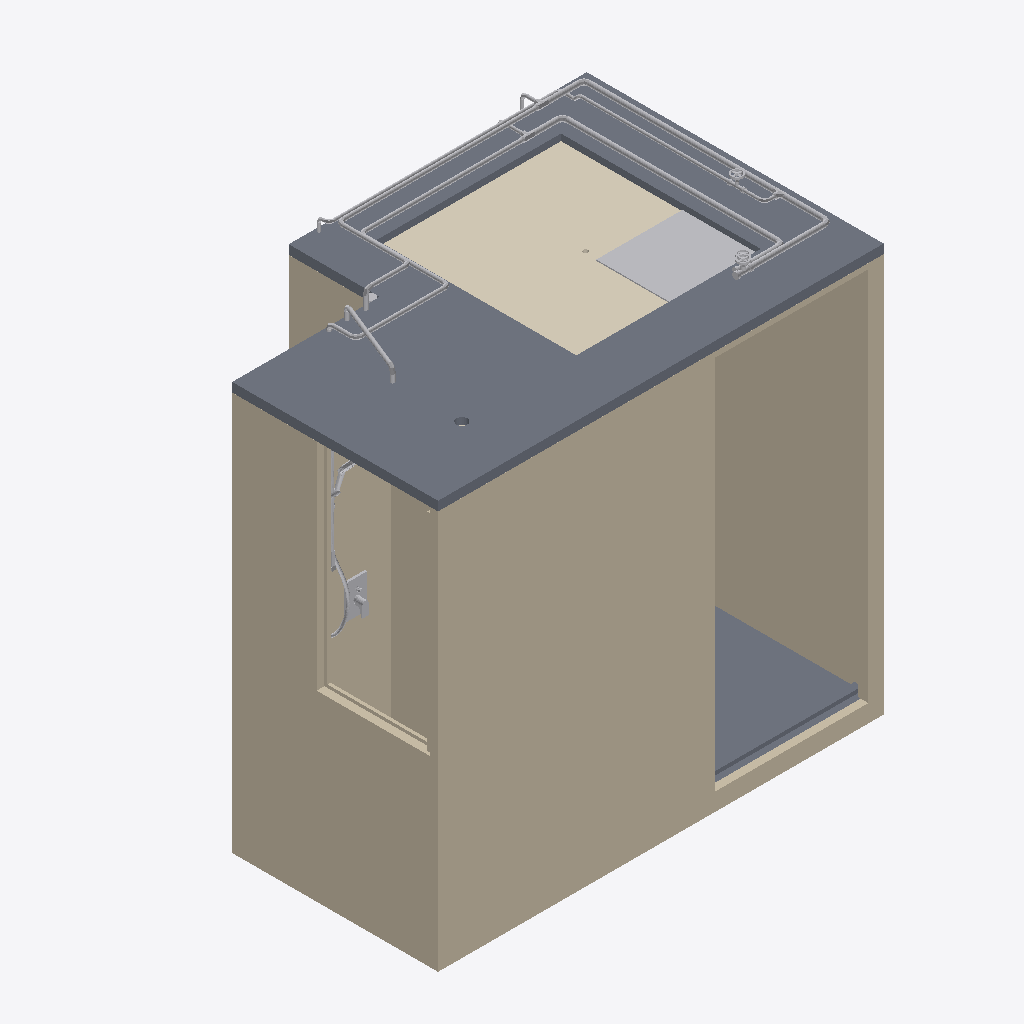
Isometric view of an IFC building model (IFC-SPF (STEP), schema IFC2X3, length unit millimetre), seen from the south-west, elements coloured by IFC class (only those large enough to see are counted): 49 other elements (light grey), 12 walls (beige), 4 slabs (grey), 1 covering (cream).
Extent 2.9 m × 1.9 m × 2.9 m (x, y, z). Storeys (3): BEDROOM FFL at 100.00 m; FALSE CEILING LEVEL at 102.40 m; CEILING LEVEL at 102.44 m. Elements (163): 60 IfcFlowSegment, 55 IfcFlowFitting, 14 IfcWallStandardCase, 10 IfcBuildingElementProxy, 9 IfcFlowTerminal, 8 IfcSlab, 3 IfcFlowController, 1 IfcCovering, 1 IfcDoor, 1 IfcFurnishingElement, 1 IfcWall.

HEADER;
FILE_DESCRIPTION(('ViewDefinition [CoordinationView_V2.0]','RevitIdentifiers [VersionGUID: ff1aae1c-9006-4f4e-be01-2813ee77e4fa, NumberOfSaves: 130]','CoordinateReference [CoordinateBase: Shared Coordinates]'),'2;1');
FILE_NAME('TERRAHL2-FP-MB-T1am(JMB).ifc','2025-02-17T16:51:26',(''),(''),'ODA IFC SDK 22.8','22.1.80.32 - IFC 22.7.0.0 - Default UI','');
FILE_SCHEMA(('IFC2X3'));
ENDSEC;
DATA;
#106=IFCPROJECT('17mKLOO752WOttosPMcX5b',#20,'PROJECT',$,$,'TERRAHL2-FP-MB-T1am(JMB)','Project Status',(#101),#98);
#124=IFCSITE('17mKLOO752WOttosPMcX5d',#20,'Default',$,$,#123,$,$,.ELEMENT.,(1,21,7,498683),(103,49,11,422119),0.0,$,$);
#109=IFCBUILDING('17mKLOO752WOttosPMcX5a',#20,'',$,$,#16,$,'',.ELEMENT.,$,$,#108);
#112=IFCBUILDINGSTOREY('17mKLOO752WOttosQfPU_Y',#20,'BEDROOM FFL',$,'Level:BSS.LEVEL HEAD',#111,$,'BEDROOM FFL',.ELEMENT.,0.0);
#116=IFCBUILDINGSTOREY('17mKLOO752WOttosQfQfwR',#20,'FALSE CEILING LEVEL',$,'Level:BSS.LEVEL HEAD',#115,$,'FALSE CEILING LEVEL',.ELEMENT.,2400.0);
#120=IFCBUILDINGSTOREY('17mKLOO752WOttosQfPUmZ',#20,'CEILING LEVEL',$,'Level:BSS.LEVEL HEAD',#119,$,'CEILING LEVEL',.ELEMENT.,2435.0);
#28791=IFCWALLSTANDARDCASE('3$6guSa0PFJhu1A1FkPq7j',#20,'Basic Wall:BSS.50:1090839',$,'Basic Wall:BSS.50',#28779,#28790,'1090839');
#29203=IFCSLAB('3$6guSa0PFJhu1A1FkPq6u',#20,'Floor:BSS.60:1090882',$,'Floor:BSS.60',#29173,#29202,'1090882',.FLOOR.);
#28768=IFCWALLSTANDARDCASE('3$6guSa0PFJhu1A1FkPq7i',#20,'Basic Wall:BSS.50:1090838',$,'Basic Wall:BSS.50',#28756,#28767,'1090838');
#28818=IFCWALLSTANDARDCASE('3$6guSa0PFJhu1A1FkPq7Y',#20,'Basic Wall:BSS.20mm Wall Finishes (600x600mm):1090840',$,'Basic Wall:BSS.20mm Wall Finishes (600x600mm)',#28802,#28817,'1090840');
#91592=IFCCOVERING('3$6guSa0PFJhu1A1FkPq4_',#20,'Compound Ceiling:BSS.600/1200.Grid:1091012',$,'Compound Ceiling:BSS.600/1200.Grid',#91535,#91591,'1091012',.CEILING.);
#28911=IFCWALLSTANDARDCASE('3$6guSa0PFJhu1A1FkPq7W',#20,'Basic Wall:BSS.20mm Wall Finishes (600x600mm):1090842',$,'Basic Wall:BSS.20mm Wall Finishes (600x600mm)',#28899,#28910,'1090842');
#29033=IFCSLAB('3$6guSa0PFJhu1A1FkPq7S',#20,'Floor:BSS.20mm Floor Finishes (600x600mm):1090854',$,'Floor:BSS.20mm Floor Finishes (600x600mm)',#29012,#29032,'1090854',.FLOOR.);
#91471=IFCWALLSTANDARDCASE('3$6guSa0PFJhu1A1FkPq58',#20,'Basic Wall:BSS.10 Glass:1090994',$,'Basic Wall:BSS.10 Glass',#91455,#91470,'1090994');
#98339=IFCBUILDINGELEMENTPROXY('3$6guSa0PFJhu1A1FkPq4T',#20,'BSS.Ceiling Access Panel Opening:450 x 450MM:1091047',$,'BSS.Ceiling Access Panel Opening:450 x 450MM',#98338,#98336,'1091047',$);
#28647=IFCWALLSTANDARDCASE('3$6guSa0PFJhu1A1FkPq7e',#20,'Basic Wall:BSS.50:1090834',$,'Basic Wall:BSS.50',#28631,#28646,'1090834');
#28729=IFCWALLSTANDARDCASE('3$6guSa0PFJhu1A1FkPq7l',#20,'Basic Wall:BSS.50:1090837',$,'Basic Wall:BSS.50',#28717,#28728,'1090837');
#28706=IFCWALLSTANDARDCASE('3$6guSa0PFJhu1A1FkPq7k',#20,'Basic Wall:BSS.50:1090836',$,'Basic Wall:BSS.50',#28694,#28705,'1090836');
#28934=IFCWALLSTANDARDCASE('3$6guSa0PFJhu1A1FkPq7X',#20,'Basic Wall:BSS.20mm Wall Finishes (600x600mm):1090843',$,'Basic Wall:BSS.20mm Wall Finishes (600x600mm)',#28922,#28933,'1090843');
#108684=IFCSLAB('3$6guSa0PFJhu1A1FkPqBm',#20,'THRESHOLD1:THRESHOLD:1091082',$,'THRESHOLD1:THRESHOLD',#108670,#108683,'1091082',.FLOOR.);
#22382=IFCFLOWSEGMENT('0F5AFNYo57wBD3PcS9blK2',#20,'Pipe Types:BSS.Domestic Hot Water Pipe (PPR) - Main:1040688',$,'Pipe Types:BSS.Domestic Hot Water Pipe (PPR) - Main',#22371,#22381,'1040688');
#26169=IFCFLOWSEGMENT('2cnbC6AYXD4hF_97rC4Qdt',#20,'Pipe Types:BSS.Domestic Cold Water Pipe (PPR) - Main:1042748',$,'Pipe Types:BSS.Domestic Cold Water Pipe (PPR) - Main',#26158,#26168,'1042748');
#28957=IFCWALLSTANDARDCASE('3$6guSa0PFJhu1A1FkPq7c',#20,'Basic Wall:BSS.20mm Wall Finishes (600x600mm):1090844',$,'Basic Wall:BSS.20mm Wall Finishes (600x600mm)',#28945,#28956,'1090844');
#16027=IFCFLOWSEGMENT('3S0uBbS31Ddu2XwBTVyVAN',#20,'Pipe Types:BSS.Domestic Cold Water Pipe (PPR) - Shower:1033023',$,'Pipe Types:BSS.Domestic Cold Water Pipe (PPR) - Shower',#16017,#16026,'1033023');
#28990=IFCSLAB('3$6guSa0PFJhu1A1FkPq7b',#20,'Floor:BSS.115:1090847',$,'Floor:BSS.115',#28967,#28989,'1090847',.FLOOR.);
#147622=IFCFLOWTERMINAL('3$6guSa0PFJhu1A1FkPqB0',#20,'BSS.HAND SHOWER SET.MASTER BATH:BSS.HAND SHOWER SET.MASTER BATH:1091130',$,'BSS.HAND SHOWER SET.MASTER BATH:BSS.HAND SHOWER SET.MASTER BATH',#147621,#147618,'1091130');
#15214=IFCFLOWSEGMENT('06ZlclUTvDrwgAYtXbn76H',#20,'Pipe Types:BSS.Domestic Hot Water Pipe (PPR) - Main:1019026',$,'Pipe Types:BSS.Domestic Hot Water Pipe (PPR) - Main',#15203,#15212,'1019026');
#71315=IFCFLOWFITTING('3$6guSa0PFJhu1A1FkPq5N',#20,'BSS.GESSI.SM.49079:29046000:1090989',$,'BSS.GESSI.SM.49079:29046000',#71314,#71311,'1090989');
#12323=IFCFLOWSEGMENT('06ZlclUTvDrwgAYtXbn7Ij',#20,'Pipe Types:BSS.Domestic Cold Water Pipe (PPR) - WC:1018286',$,'Pipe Types:BSS.Domestic Cold Water Pipe (PPR) - WC',#12313,#12322,'1018286');
#26826=IFCFLOWSEGMENT('2cnbC6AYXD4hF_97rC4QhG',#20,'Pipe Types:BSS.Domestic Cold Water Pipe (PPR) - WC:1042971',$,'Pipe Types:BSS.Domestic Cold Water Pipe (PPR) - WC',#26816,#26825,'1042971');
#29127=IFCWALLSTANDARDCASE('3$6guSa0PFJhu1A1FkPq7F',#20,'Basic Wall:BSS.20mm Wall Finishes (600x600mm):1090869',$,'Basic Wall:BSS.20mm Wall Finishes (600x600mm)',#29115,#29126,'1090869');
#98268=IFCBUILDINGELEMENTPROXY('3$6guSa0PFJhu1A1FkPq4S',#20,'BSS.Ceiling Access Panel:450 x 450MM:1091046',$,'BSS.Ceiling Access Panel:450 x 450MM',#98267,#98264,'1091046',$);
#28683=IFCWALLSTANDARDCASE('3$6guSa0PFJhu1A1FkPq7f',#20,'Basic Wall:BSS.50:1090835',$,'Basic Wall:BSS.50',#28671,#28682,'1090835');
#22547=IFCFLOWSEGMENT('0F5AFNYo57wBD3PcS9blLj',#20,'Pipe Types:BSS.Domestic Cold Water Pipe (PPR) - Main:1040735',$,'Pipe Types:BSS.Domestic Cold Water Pipe (PPR) - Main',#22537,#22546,'1040735');
#7311=IFCFLOWSEGMENT('06ZlclUTvDrwgAYtXbn7HV',#20,'Pipe Types:BSS.Domestic Hot Water Pipe (PPR) - Shower:1018204',$,'Pipe Types:BSS.Domestic Hot Water Pipe (PPR) - Shower',#7299,#7310,'1018204');
#12257=IFCFLOWSEGMENT('06ZlclUTvDrwgAYtXbn7IL',#20,'Pipe Types:BSS.Domestic Cold Water Pipe (PPR) - Shower:1018262',$,'Pipe Types:BSS.Domestic Cold Water Pipe (PPR) - Shower',#12245,#12256,'1018262');
#16334=IFCFLOWSEGMENT('1iHGaxg7D7Gxe4ym5eSDgd',#20,'Pipe Types:BSS.Domestic Mixed Water Pipe (PPR):1034815',$,'Pipe Types:BSS.Domestic Mixed Water Pipe (PPR)',#16322,#16333,'1034815');
#25200=IFCFLOWCONTROLLER('0F5AFNYo57wBD3PcS9blN7',#20,'BSS.Gate Valve:32 mm:1040885',$,'BSS.Gate Valve:32 mm',#25199,#25196,'1040885');
#25866=IFCFLOWSEGMENT('2cnbC6AYXD4hF_97rC4Qdb',#20,'Pipe Types:BSS.Domestic Cold Water Pipe (PPR) - Main:1042734',$,'Pipe Types:BSS.Domestic Cold Water Pipe (PPR) - Main',#25855,#25865,'1042734');
#12290=IFCFLOWSEGMENT('06ZlclUTvDrwgAYtXbn7Ig',#20,'Pipe Types:BSS.Domestic Cold Water Pipe (PPR) - Main:1018281',$,'Pipe Types:BSS.Domestic Cold Water Pipe (PPR) - Main',#12279,#12288,'1018281');
#14889=IFCFLOWCONTROLLER('06ZlclUTvDrwgAYtXbn7Ir',#20,'BSS.Gate Valve:20 mm:1018294',$,'BSS.Gate Valve:20 mm',#14888,#14885,'1018294');
#12192=IFCFLOWSEGMENT('06ZlclUTvDrwgAYtXbn7I5',#20,'Pipe Types:BSS.Domestic Hot Water Pipe (PPR) - Shower:1018246',$,'Pipe Types:BSS.Domestic Hot Water Pipe (PPR) - Shower',#12182,#12191,'1018246');
#7381=IFCFLOWSEGMENT('06ZlclUTvDrwgAYtXbn7Hd',#20,'Pipe Types:BSS.Domestic Cold Water Pipe (PPR) - Shower:1018212',$,'Pipe Types:BSS.Domestic Cold Water Pipe (PPR) - Shower',#7369,#7380,'1018212');
#15654=IFCFLOWSEGMENT('3S0uBbS31Ddu2XwBTVyVDV',#20,'Pipe Types:BSS.Domestic Hot Water Pipe (PPR) - Main:1032951',$,'Pipe Types:BSS.Domestic Hot Water Pipe (PPR) - Main',#15644,#15653,'1032951');
#25188=IFCFLOWCONTROLLER('0F5AFNYo57wBD3PcS9blM2',#20,'BSS.Gate Valve:32 mm:1040816',$,'BSS.Gate Valve:32 mm',#25187,#25184,'1040816');
#22414=IFCFLOWSEGMENT('0F5AFNYo57wBD3PcS9blK8',#20,'Pipe Types:BSS.Domestic Hot Water Pipe (PPR) - Main:1040698',$,'Pipe Types:BSS.Domestic Hot Water Pipe (PPR) - Main',#22404,#22413,'1040698');
#7277=IFCFLOWSEGMENT('06ZlclUTvDrwgAYtXbn7HH',#20,'Pipe Types:BSS.Domestic Hot Water Pipe (PPR) - Shower:1018194',$,'Pipe Types:BSS.Domestic Hot Water Pipe (PPR) - Shower',#7265,#7276,'1018194');
#15635=IFCFLOWFITTING('3S0uBbS31Ddu2XwBTVyVDU',#20,'BSS.Vesbo Tee Fiting:Standard:1032950',$,'BSS.Vesbo Tee Fiting:Standard',#15634,#15630,'1032950');
#16008=IFCFLOWFITTING('3S0uBbS31Ddu2XwBTVyVAM',#20,'BSS.Vesbo Tee Fiting:Standard:1033022',$,'BSS.Vesbo Tee Fiting:Standard',#16007,#16002,'1033022');
#7199=IFCFLOWSEGMENT('06ZlclUTvDrwgAYtXbn7HB',#20,'Pipe Types:BSS.Domestic Cold Water Pipe (PPR) - Shower:1018184',$,'Pipe Types:BSS.Domestic Cold Water Pipe (PPR) - Shower',#7187,#7198,'1018184');
#26149=IFCFLOWFITTING('2cnbC6AYXD4hF_97rC4Qdm',#20,'BSS.Vesbo Tee Fiting:Standard:1042747',$,'BSS.Vesbo Tee Fiting:Standard',#26148,#26143,'1042747');
#12355=IFCFLOWSEGMENT('06ZlclUTvDrwgAYtXbn7Ip',#20,'Pipe Types:BSS.Domestic Cold Water Pipe (PPR) - WC:1018288',$,'Pipe Types:BSS.Domestic Cold Water Pipe (PPR) - WC',#12345,#12354,'1018288');
#16585=IFCFLOWFITTING('1iHGaxg7D7Gxe4ym5eSDhr',#20,'BSS.Vesbo Elbow 90:Standard:1034861',$,'BSS.Vesbo Elbow 90:Standard',#16584,#16579,'1034861');
#27129=IFCFLOWFITTING('2cnbC6AYXD4hF_97rC4QlD',#20,'BSS.Vesbo Elbow 90:Standard:1043206',$,'BSS.Vesbo Elbow 90:Standard',#27128,#27123,'1043206');
#15091=IFCFLOWFITTING('06ZlclUTvDrwgAYtXbn7Rw',#20,'BSS.Vesbo Elbow 90:Standard:1018873',$,'BSS.Vesbo Elbow 90:Standard',#15090,#15085,'1018873');
#28619=IFCFLOWFITTING('3wRIilus5Ai8_PP0B1nRTM',#20,'M_Coupling - Threaded - MI - Class 150:Standard:1044021',$,'M_Coupling - Threaded - MI - Class 150:Standard',#28618,#28615,'1044021');
#7481=IFCFLOWSEGMENT('06ZlclUTvDrwgAYtXbn7Hj',#20,'Pipe Types:BSS.Domestic Hot Water Pipe (PPR) - Basin:1018222',$,'Pipe Types:BSS.Domestic Hot Water Pipe (PPR) - Basin',#7469,#7480,'1018222');
#14988=IFCFLOWFITTING('06ZlclUTvDrwgAYtXbn7Iy',#20,'BSS.Vesbo Elbow 90:Standard:1018303',$,'BSS.Vesbo Elbow 90:Standard',#14987,#14984,'1018303');
#25832=IFCFLOWFITTING('2cnbC6AYXD4hF_97rC4QWx',#20,'BSS.Vesbo Elbow 90:Standard:1042672',$,'BSS.Vesbo Elbow 90:Standard',#25831,#25826,'1042672');
#15367=IFCFLOWSEGMENT('3S0uBbS31Ddu2XwBTVyV0M',#20,'Pipe Types:BSS.Domestic Mixed Water Pipe (PPR):1032638',$,'Pipe Types:BSS.Domestic Mixed Water Pipe (PPR)',#15356,#15366,'1032638');
#16469=IFCFLOWSEGMENT('1iHGaxg7D7Gxe4ym5eSDhz',#20,'Pipe Types:BSS.Domestic Mixed Water Pipe (PPR):1034853',$,'Pipe Types:BSS.Domestic Mixed Water Pipe (PPR)',#16459,#16468,'1034853');
#25846=IFCFLOWFITTING('2cnbC6AYXD4hF_97rC4QWv',#20,'BSS.Vesbo Elbow 90:Standard:1042674',$,'BSS.Vesbo Elbow 90:Standard',#25845,#25842,'1042674');
#25893=IFCFLOWFITTING('2cnbC6AYXD4hF_97rC4Qdo',#20,'BSS.Vesbo Elbow 90:Standard:1042745',$,'BSS.Vesbo Elbow 90:Standard',#25892,#25889,'1042745');
#16228=IFCFLOWFITTING('3S0uBbS31Ddu2XwBTVyV9K',#20,'BSS.Vesbo Elbow 90:Standard:1033212',$,'BSS.Vesbo Elbow 90:Standard',#16227,#16222,'1033212');
#15249=IFCFLOWSEGMENT('06ZlclUTvDrwgAYtXbn72a',#20,'Pipe Types:BSS.Domestic Cold Water Pipe (Pex) - Basin:1019303',$,'Pipe Types:BSS.Domestic Cold Water Pipe (Pex) - Basin',#15237,#15248,'1019303');
#22528=IFCFLOWFITTING('0F5AFNYo57wBD3PcS9blLt',#20,'BSS.Vesbo Elbow 90:Standard:1040709',$,'BSS.Vesbo Elbow 90:Standard',#22527,#22524,'1040709');
#27026=IFCFLOWFITTING('2cnbC6AYXD4hF_97rC4QlB',#20,'BSS.Vesbo Elbow 90:Standard:1043200',$,'BSS.Vesbo Elbow 90:Standard',#27025,#27020,'1043200');
#12220=IFCFLOWFITTING('06ZlclUTvDrwgAYtXbn7IB',#20,'BSS.Vesbo Elbow 90:Standard:1018248',$,'BSS.Vesbo Elbow 90:Standard',#12219,#12215,'1018248');
#15194=IFCFLOWFITTING('06ZlclUTvDrwgAYtXbn7Ry',#20,'BSS.Vesbo Elbow 90:Standard:1018879',$,'BSS.Vesbo Elbow 90:Standard',#15193,#15188,'1018879');
#16969=IFCFLOWFITTING('2k6xe_z$PAMgC3nRBBDJM3',#20,'BSS.Vesbo Elbow 90:Standard:1036106',$,'BSS.Vesbo Elbow 90:Standard',#16968,#16963,'1036106');
#6689=IFCFLOWSEGMENT('06ZlclUTvDrwgAYtXbn7Gh',#20,'Pipe Types:BSS.Domestic Cold Water Pipe (Pex) - Basin:1018152',$,'Pipe Types:BSS.Domestic Cold Water Pipe (Pex) - Basin',#6675,#6688,'1018152');
#16770=IFCFLOWSEGMENT('2k6xe_z$PAMgC3nRBBDJSc',#20,'Pipe Types:BSS.Domestic Cold Water Pipe (PPR) - WC:1035759',$,'Pipe Types:BSS.Domestic Cold Water Pipe (PPR) - WC',#16760,#16769,'1035759');
ENDSEC;
